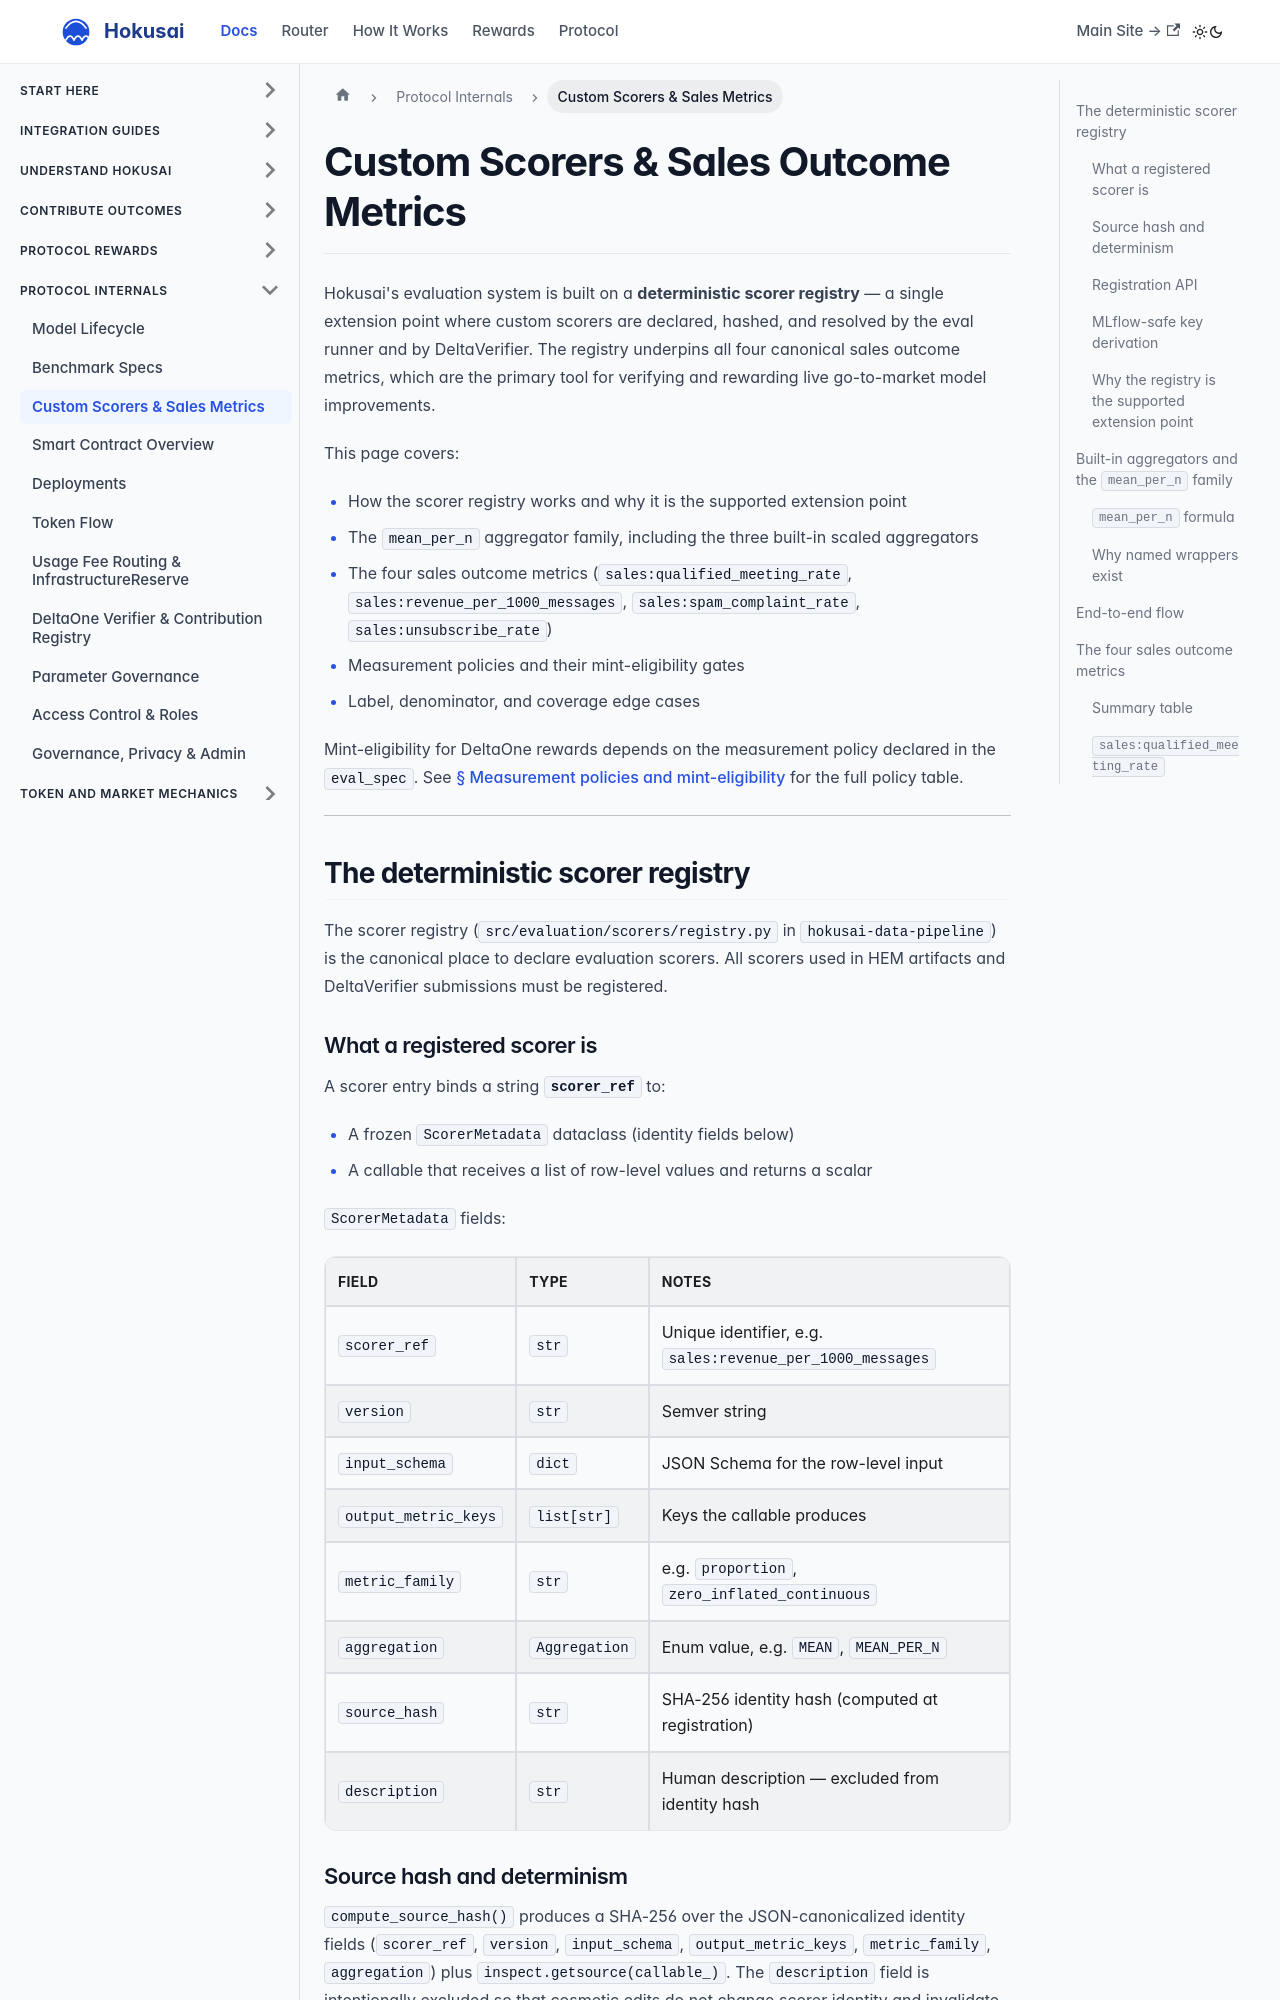

repository: Hokusai-protocol/hokusai-docs · page: core-workflows/custom-scorers-and-sales-metrics.html · generator: docusaurus

---
id: custom-scorers-and-sales-metrics
title: Custom Scorers & Sales Outcome Metrics
sidebar_label: Custom Scorers & Sales Metrics
description: The deterministic scorer registry, the mean_per_n aggregator family, and the four canonical sales outcome metrics with their label/denominator policies and mint-eligibility gates.
---

# Custom Scorers & Sales Outcome Metrics

Hokusai's evaluation system is built on a **deterministic scorer registry** — a single extension point where custom scorers are declared, hashed, and resolved by the eval runner and by DeltaVerifier. The registry underpins all four canonical sales outcome metrics, which are the primary tool for verifying and rewarding live go-to-market model improvements.

This page covers:
- How the scorer registry works and why it is the supported extension point
- The `mean_per_n` aggregator family, including the three built-in scaled aggregators
- The four sales outcome metrics (`sales:qualified_meeting_rate`, `sales:revenue_per_1000_messages`, `sales:spam_complaint_rate`, `sales:unsubscribe_rate`)
- Measurement policies and their mint-eligibility gates
- Label, denominator, and coverage edge cases

Mint-eligibility for DeltaOne rewards depends on the measurement policy declared in the `eval_spec`. See [§ Measurement policies and mint-eligibility](#measurement-policies-and-mint-eligibility) for the full policy table.

---

## The deterministic scorer registry

The scorer registry (`src/evaluation/scorers/registry.py` in `hokusai-data-pipeline`) is the canonical place to declare evaluation scorers. All scorers used in HEM artifacts and DeltaVerifier submissions must be registered.

### What a registered scorer is

A scorer entry binds a string **`scorer_ref`** to:
- A frozen `ScorerMetadata` dataclass (identity fields below)
- A callable that receives a list of row-level values and returns a scalar

`ScorerMetadata` fields:

| Field | Type | Notes |
|---|---|---|
| `scorer_ref` | `str` | Unique identifier, e.g. `sales:revenue_per_1000_messages` |
| `version` | `str` | Semver string |
| `input_schema` | `dict` | JSON Schema for the row-level input |
| `output_metric_keys` | `list[str]` | Keys the callable produces |
| `metric_family` | `str` | e.g. `proportion`, `zero_inflated_continuous` |
| `aggregation` | `Aggregation` | Enum value, e.g. `MEAN`, `MEAN_PER_N` |
| `source_hash` | `str` | SHA-256 identity hash (computed at registration) |
| `description` | `str` | Human description — excluded from identity hash |
